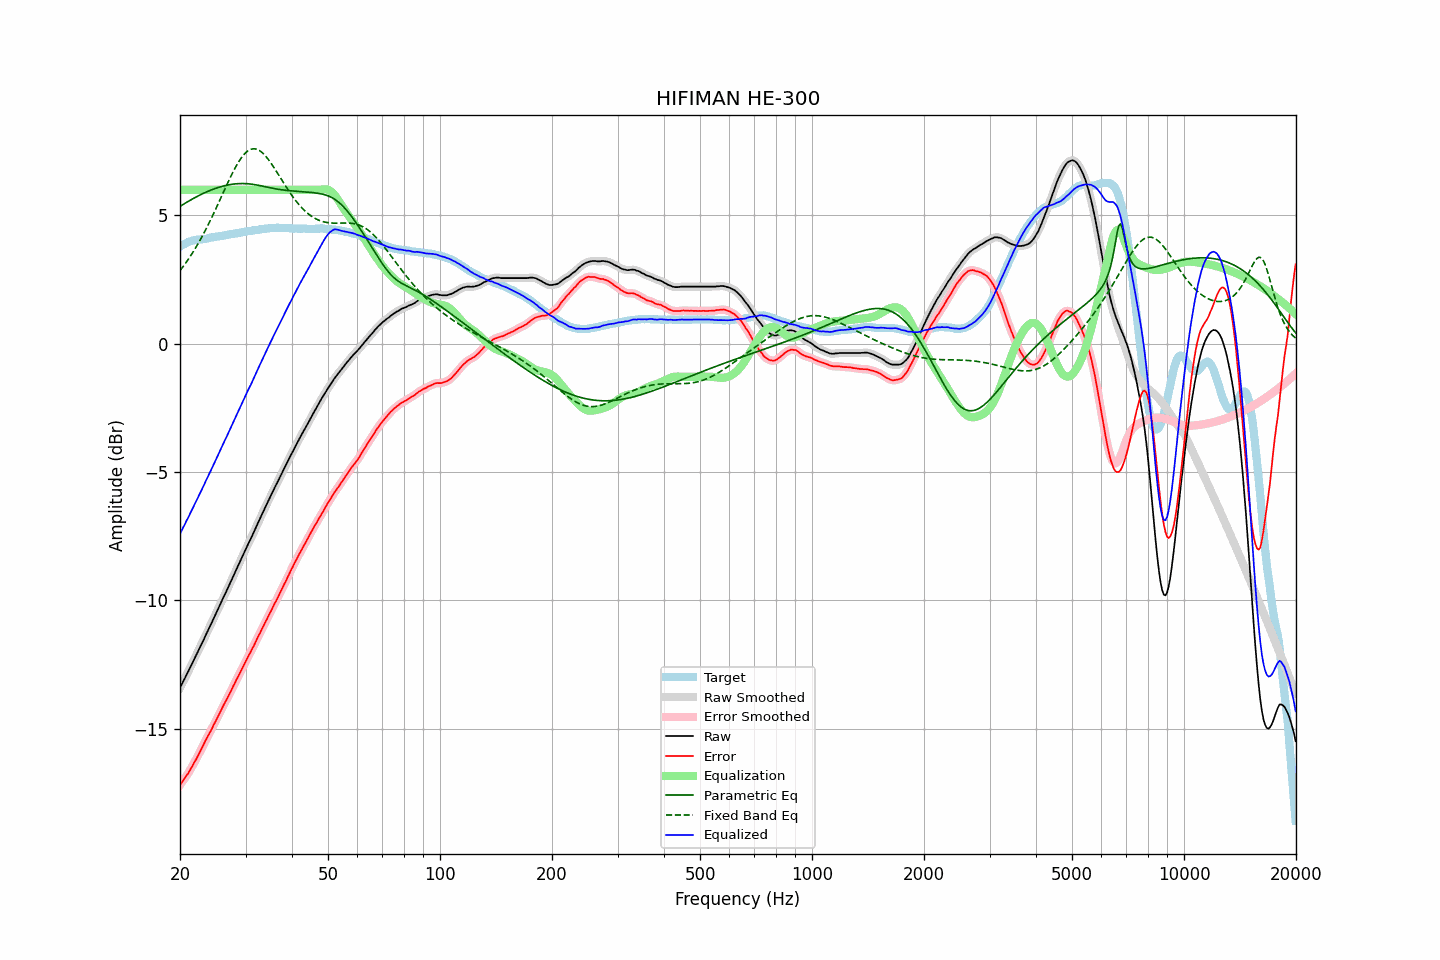

The file beside this chart, header and first rows:
frequency, raw, error, smoothed, error_smoothed, equalization, parametric_eq, fixed_band_eq, equalized_raw, equalized_smoothed, target
20.00, -13.40, -17.19, -13.40, -17.19, 6.00, 5.35, 2.85, -7.40, -7.40, 3.78
20.20, -13.28, -17.11, -13.28, -17.10, 6.00, 5.39, 2.93, -7.28, -7.28, 3.82
20.40, -13.15, -17.01, -13.16, -17.01, 6.00, 5.43, 3.01, -7.15, -7.16, 3.86
20.61, -13.03, -16.92, -13.03, -16.92, 6.00, 5.47, 3.10, -7.03, -7.03, 3.88
20.81, -12.90, -16.82, -12.91, -16.83, 6.00, 5.51, 3.19, -6.90, -6.91, 3.92
21.02, -12.78, -16.74, -12.78, -16.73, 6.00, 5.54, 3.28, -6.78, -6.78, 3.96
21.23, -12.65, -16.63, -12.65, -16.64, 6.00, 5.58, 3.37, -6.65, -6.65, 3.98
21.44, -12.52, -16.52, -12.52, -16.53, 6.00, 5.61, 3.46, -6.52, -6.52, 4.00
21.66, -12.39, -16.42, -12.39, -16.41, 6.00, 5.65, 3.56, -6.39, -6.39, 4.02
21.87, -12.26, -16.29, -12.26, -16.30, 6.00, 5.68, 3.66, -6.26, -6.26, 4.03
22.09, -12.14, -16.19, -12.14, -16.19, 6.00, 5.72, 3.77, -6.14, -6.14, 4.05
22.31, -12.01, -16.07, -12.01, -16.07, 6.00, 5.75, 3.87, -6.01, -6.01, 4.06
22.54, -11.88, -15.94, -11.88, -15.95, 6.00, 5.78, 3.98, -5.88, -5.88, 4.06
22.76, -11.75, -15.82, -11.75, -15.82, 6.00, 5.81, 4.09, -5.75, -5.75, 4.07
22.99, -11.62, -15.69, -11.62, -15.69, 6.00, 5.84, 4.21, -5.62, -5.62, 4.07
23.22, -11.49, -15.57, -11.49, -15.57, 6.00, 5.87, 4.33, -5.49, -5.49, 4.08
23.45, -11.35, -15.44, -11.36, -15.44, 6.00, 5.90, 4.45, -5.35, -5.36, 4.09
23.69, -11.22, -15.32, -11.22, -15.33, 6.00, 5.93, 4.57, -5.22, -5.22, 4.10
23.92, -11.09, -15.21, -11.09, -15.21, 6.00, 5.96, 4.69, -5.09, -5.09, 4.12
24.16, -10.96, -15.10, -10.96, -15.09, 6.00, 5.98, 4.82, -4.96, -4.96, 4.14
24.40, -10.83, -14.98, -10.83, -14.97, 6.00, 6.01, 4.95, -4.83, -4.83, 4.15
24.65, -10.69, -14.84, -10.69, -14.85, 6.00, 6.03, 5.08, -4.69, -4.69, 4.15
24.89, -10.56, -14.73, -10.56, -14.72, 6.00, 6.05, 5.22, -4.56, -4.56, 4.17
25.14, -10.42, -14.60, -10.42, -14.60, 6.00, 6.07, 5.35, -4.42, -4.42, 4.18
25.39, -10.29, -14.48, -10.29, -14.48, 6.00, 6.09, 5.49, -4.29, -4.29, 4.19
25.65, -10.15, -14.35, -10.15, -14.35, 6.00, 6.11, 5.63, -4.15, -4.15, 4.19
25.91, -10.02, -14.23, -10.02, -14.22, 6.00, 6.13, 5.76, -4.02, -4.02, 4.20
26.16, -9.88, -14.09, -9.89, -14.10, 6.00, 6.15, 5.90, -3.88, -3.89, 4.21
26.43, -9.75, -13.98, -9.75, -13.98, 6.00, 6.16, 6.04, -3.75, -3.75, 4.22
26.69, -9.62, -13.86, -9.62, -13.86, 6.00, 6.18, 6.18, -3.62, -3.62, 4.24
26.96, -9.48, -13.74, -9.49, -13.74, 6.00, 6.19, 6.31, -3.48, -3.49, 4.25
27.23, -9.35, -13.61, -9.35, -13.61, 6.00, 6.20, 6.44, -3.35, -3.35, 4.26
27.50, -9.21, -13.49, -9.21, -13.49, 6.00, 6.21, 6.57, -3.21, -3.21, 4.28
27.77, -9.07, -13.35, -9.07, -13.36, 6.00, 6.22, 6.69, -3.07, -3.07, 4.28
28.05, -8.93, -13.23, -8.93, -13.23, 6.00, 6.23, 6.81, -2.93, -2.93, 4.30
28.33, -8.80, -13.10, -8.80, -13.10, 6.00, 6.23, 6.93, -2.80, -2.80, 4.30
28.62, -8.66, -12.98, -8.67, -12.98, 6.00, 6.24, 7.04, -2.66, -2.67, 4.32
28.90, -8.53, -12.86, -8.53, -12.86, 6.00, 6.24, 7.14, -2.53, -2.53, 4.33
29.19, -8.39, -12.73, -8.39, -12.73, 6.00, 6.24, 7.23, -2.39, -2.39, 4.34
29.48, -8.25, -12.61, -8.25, -12.60, 6.00, 6.24, 7.31, -2.25, -2.25, 4.35
29.78, -8.11, -12.48, -8.12, -12.48, 6.00, 6.24, 7.39, -2.11, -2.12, 4.36
30.08, -7.98, -12.36, -7.98, -12.36, 6.00, 6.24, 7.45, -1.98, -1.98, 4.37
30.38, -7.85, -12.24, -7.85, -12.24, 6.00, 6.23, 7.50, -1.85, -1.85, 4.38
30.68, -7.72, -12.11, -7.73, -12.12, 6.00, 6.23, 7.54, -1.72, -1.73, 4.39
30.99, -7.60, -12.00, -7.60, -12.00, 6.00, 6.22, 7.57, -1.60, -1.60, 4.40
31.30, -7.46, -11.87, -7.47, -11.88, 6.00, 6.21, 7.59, -1.46, -1.47, 4.41
31.61, -7.33, -11.76, -7.33, -11.75, 6.00, 6.20, 7.60, -1.33, -1.33, 4.43
31.93, -7.19, -11.62, -7.19, -11.62, 6.00, 6.19, 7.59, -1.19, -1.19, 4.43
32.24, -7.05, -11.48, -7.05, -11.49, 6.00, 6.18, 7.57, -1.05, -1.05, 4.43
32.57, -6.91, -11.36, -6.91, -11.36, 6.00, 6.17, 7.54, -0.91, -0.91, 4.44
32.89, -6.78, -11.24, -6.78, -11.23, 6.00, 6.16, 7.50, -0.78, -0.78, 4.46
33.22, -6.64, -11.10, -6.64, -11.11, 6.00, 6.15, 7.45, -0.64, -0.64, 4.46
33.55, -6.51, -10.99, -6.51, -10.98, 6.00, 6.13, 7.40, -0.51, -0.51, 4.48
33.89, -6.37, -10.85, -6.37, -10.86, 6.00, 6.12, 7.33, -0.37, -0.37, 4.48
34.23, -6.24, -10.74, -6.24, -10.73, 6.00, 6.10, 7.26, -0.24, -0.24, 4.49
34.57, -6.11, -10.61, -6.11, -10.61, 6.00, 6.09, 7.18, -0.11, -0.11, 4.49
34.92, -5.98, -10.48, -5.98, -10.49, 6.00, 6.08, 7.09, 0.02, 0.02, 4.50
35.27, -5.85, -10.36, -5.85, -10.36, 6.00, 6.06, 7.00, 0.15, 0.15, 4.51
35.62, -5.72, -10.23, -5.72, -10.23, 6.00, 6.05, 6.91, 0.28, 0.28, 4.51
35.97, -5.59, -10.10, -5.59, -10.11, 6.00, 6.04, 6.81, 0.41, 0.41, 4.51
... 635 more rows
